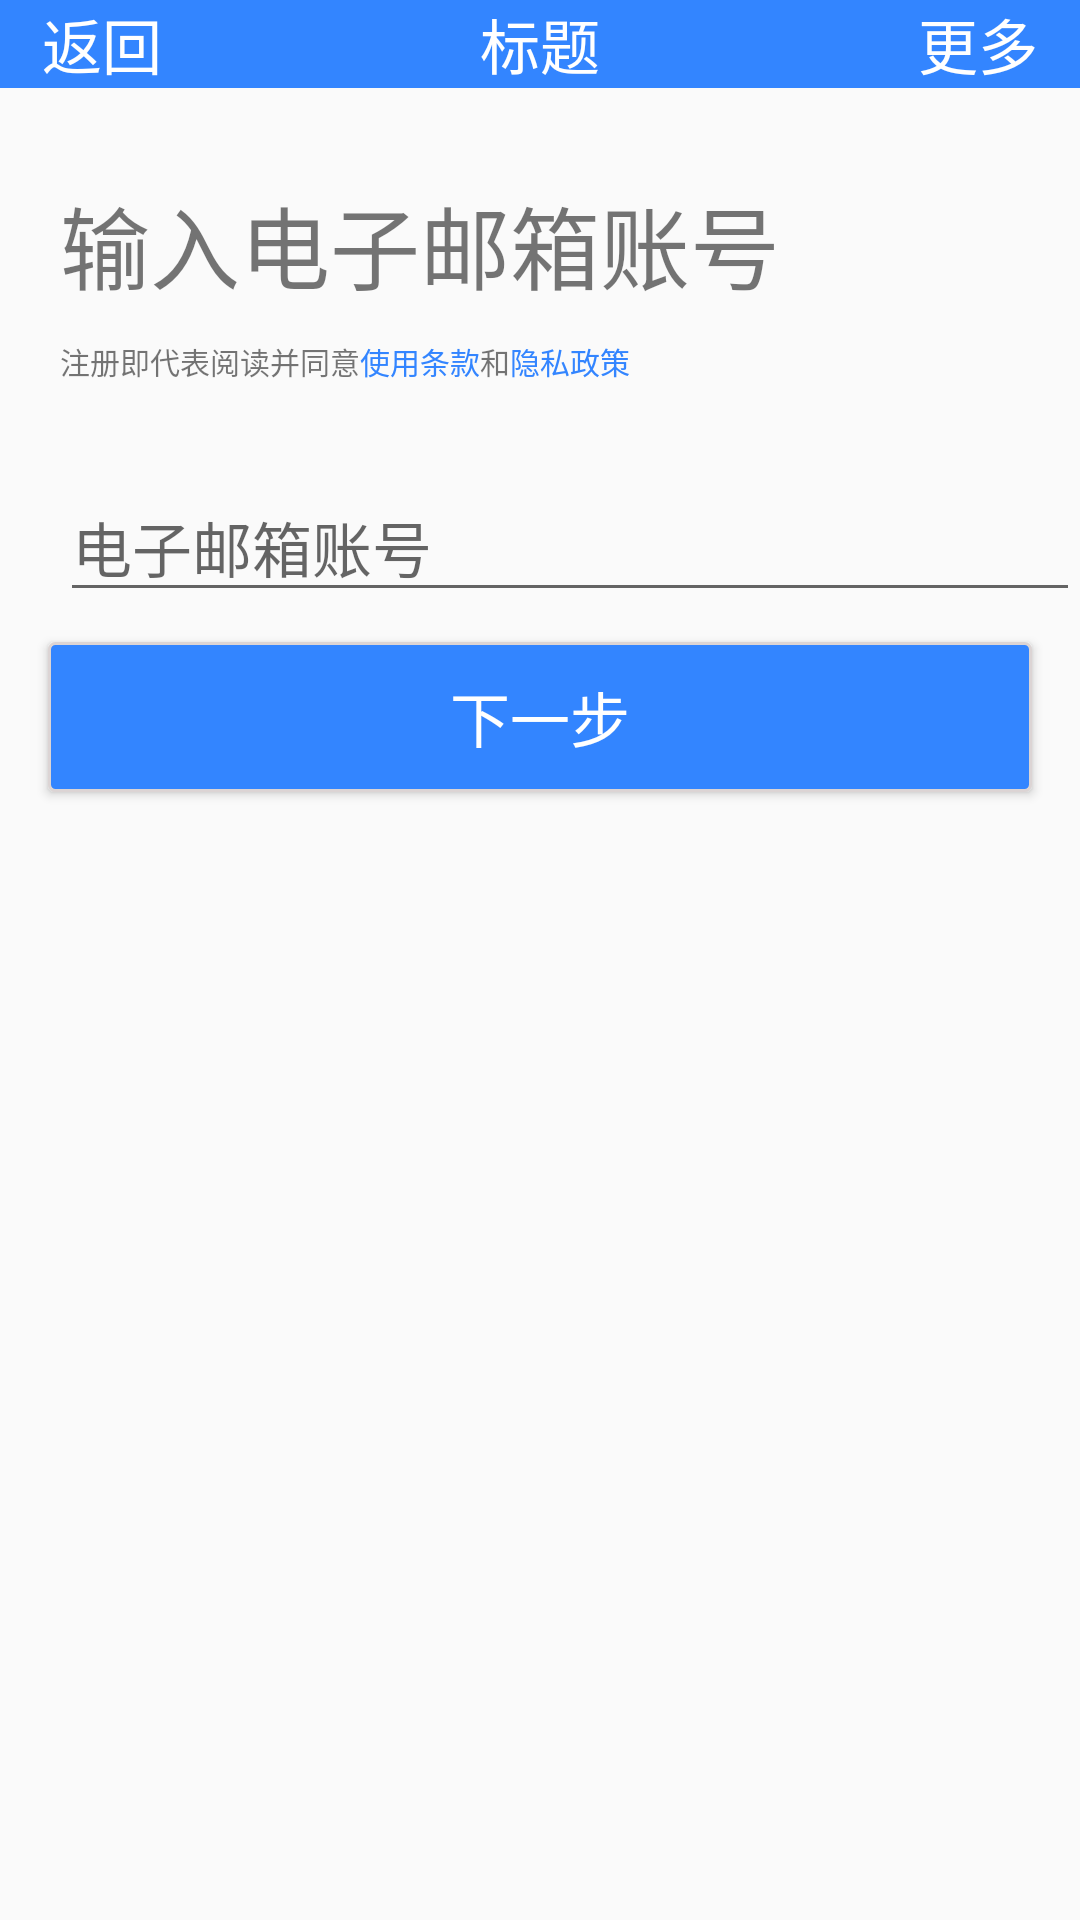

Write the Android layout XML for this screen, with the resource values it uses.
<!-- AndroidManifest.xml: application theme Theme.AppCompat.DayNight.NoActionBar -->
<!-- res/layout/fetch_verification_code.xml -->
<?xml version="1.0" encoding="utf-8"?>
<LinearLayout
    xmlns:android="http://schemas.android.com/apk/res/android"
    xmlns:tools="http://schemas.android.com/tools"
    android:layout_width="match_parent"
    android:layout_height="match_parent"
    android:orientation="vertical"
    tools:context=".activity.FetchVerificationActivity">

    <include layout="@layout/common_title"/>

    <TextView
        android:layout_width="match_parent"
        android:layout_height="wrap_content"
        android:layout_marginStart="20sp"
        android:layout_marginTop="30sp"
        android:text="输入电子邮箱账号"
        android:textSize="30sp"/>

    <LinearLayout
        android:layout_width="match_parent"
        android:layout_height="wrap_content"
        android:orientation="horizontal">

        <TextView
            android:layout_width="wrap_content"
            android:layout_height="wrap_content"
            android:layout_marginStart="20sp"
            android:layout_marginTop="10sp"
            android:text="注册即代表阅读并同意"
            android:textSize="10sp"/>

        <TextView
            android:id="@+id/useLaw"
            android:layout_width="wrap_content"
            android:layout_height="wrap_content"
            android:layout_marginTop="10sp"
            android:text="使用条款"
            android:textColor="@color/login_textview_selector"
            android:textSize="10sp"/>

        <TextView
            android:layout_width="wrap_content"
            android:layout_height="wrap_content"
            android:layout_marginTop="10sp"
            android:text="和"
            android:textSize="10sp"/>

        <TextView
            android:id="@+id/privacy"
            android:layout_width="wrap_content"
            android:layout_height="wrap_content"
            android:layout_marginTop="10sp"
            android:text="隐私政策"
            android:textColor="@color/login_textview_selector"
            android:textSize="10sp"/>

    </LinearLayout>

    <EditText
        android:id="@+id/registerEmail"
        android:layout_width="match_parent"
        android:layout_height="wrap_content"
        android:layout_marginStart="20sp"
        android:layout_marginTop="30sp"
        android:hint="电子邮箱账号"
        android:inputType="textEmailAddress"
        android:textSize="20sp"/>

    <Button
        android:id="@+id/next"
        android:layout_width="match_parent"
        android:layout_height="50sp"
        android:layout_marginEnd="16sp"
        android:layout_marginStart="16sp"
        android:layout_marginTop="10sp"
        android:background="@drawable/login_selector"
        android:text="下一步"
        android:textColor="@color/colorTitle"
        android:textSize="20sp"/>

</LinearLayout>
<!-- res/layout/common_title.xml (included above) -->
<?xml version="1.0" encoding="utf-8"?>
<RelativeLayout
    xmlns:android="http://schemas.android.com/apk/res/android"
    xmlns:tools="http://schemas.android.com/tools"
    android:layout_width="match_parent"
    android:layout_height="wrap_content"
    android:background="@color/colorTitleBar"
    android:paddingBottom="@dimen/activity_vertical_margin"
    android:paddingTop="@dimen/activity_vertical_margin">

    <TextView
        android:id="@+id/back"
        android:layout_width="wrap_content"
        android:layout_height="wrap_content"
        android:layout_alignParentStart="true"
        android:layout_centerVertical="true"
        android:layout_marginStart="14sp"
        android:text="返回"
        android:textColor="@color/colorTitle"
        android:textSize="20sp"/>

    <TextView
        android:id="@+id/title"
        android:layout_width="wrap_content"
        android:layout_height="wrap_content"
        android:layout_centerInParent="true"
        android:layout_centerVertical="true"
        android:text="标题"
        android:textColor="@color/colorTitle"
        android:textSize="20sp"/>

    <TextView
        android:id="@+id/more"
        android:layout_width="wrap_content"
        android:layout_height="wrap_content"
        android:layout_alignParentEnd="true"
        android:layout_centerVertical="true"
        android:layout_marginEnd="14sp"
        android:text="更多"
        android:textColor="@color/login_more_selector"
        android:textSize="20sp"/>
</RelativeLayout>
<!-- resources referenced by this layout -->
<resources>
  <color name="colorTitle">#FFFFFF</color>
  <color name="colorTitleBar">#3385FF</color>
  <!-- drawable login_selector (drawable) -->
  <?xml version="1.0" encoding="utf-8"?>
  <selector xmlns:android="http://schemas.android.com/apk/res/android">
      <item android:drawable="@drawable/login_shape_normal" android:state_pressed="false"/>
      <item android:drawable="@drawable/login_shape_pressed" android:state_pressed="true"/>
  </selector>
  <!-- drawable login_shape_normal (drawable) -->
  <?xml version="1.0" encoding="utf-8"?>
  <shape xmlns:android="http://schemas.android.com/apk/res/android">
      <solid android:color="@color/colorTitleBar"/>
      <stroke
          android:width="1sp"
          android:color="#dcd4d4"/>
      <corners android:radius="2sp"/>
  </shape>
  <!-- drawable login_shape_pressed (drawable) -->
  <?xml version="1.0" encoding="utf-8"?>
  <shape xmlns:android="http://schemas.android.com/apk/res/android">
      <solid android:color="@color/colorTitleBarPressed"/>
      <stroke
          android:width="1sp"
          android:color="#dcd4d4"/>
      <corners android:radius="2sp"/>
  </shape>
  <color name="colorTitleBarPressed">#4433ff</color>
</resources>
